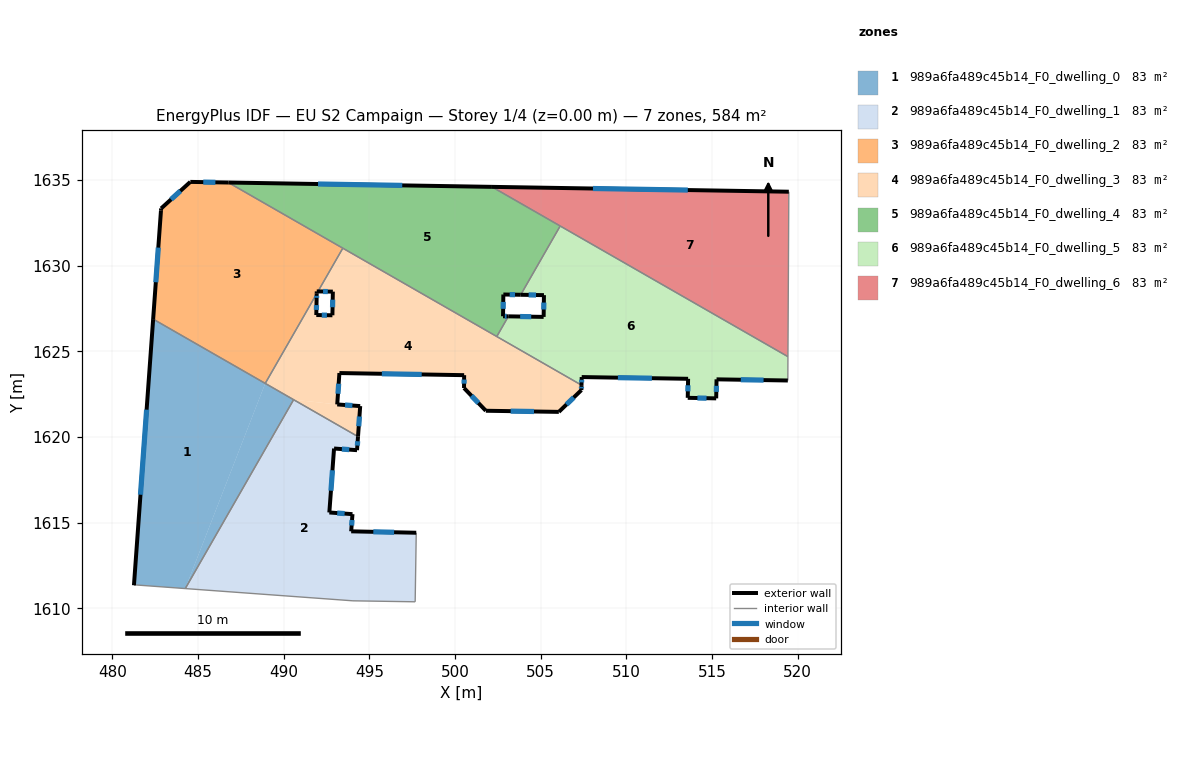
=== STOREY PLAN SPEC (per zone: floor XY polygon, exterior-wall plan segments, windows/doors) ===
zone 1: 989a6fa489c45b14_F0_dwelling_0  (83.4 m²)
  floor: (488.92, 1623.12) (484.25, 1611.15) (481.33, 1611.36) (481.26, 1611.34) (482.38, 1626.88)
  floor: (490.58, 1622.17) (484.25, 1611.15) (488.92, 1623.12)
  exterior wall: (482.38, 1626.88) – (481.26, 1611.34)  [15.6 m]
    window: (482.00, 1621.59) – (481.64, 1616.63)  [4.8 m²]
  interior walls: 5
zone 2: 989a6fa489c45b14_F0_dwelling_1  (83.4 m²)
  floor: (494.34, 1620.02) (494.28, 1619.23) (492.94, 1619.33) (492.66, 1615.59) (494.01, 1615.49) (493.94, 1614.49) (497.74, 1614.41) (497.67, 1610.38) (494.04, 1610.43) (484.25, 1611.15) (490.58, 1622.17)
  exterior wall: (492.94, 1619.33) – (494.28, 1619.23)  [1.3 m]
    window: (493.39, 1619.29) – (493.82, 1619.26)  [0.4 m²]
  exterior wall: (492.66, 1615.59) – (492.94, 1619.33)  [3.7 m]
    window: (492.76, 1616.86) – (492.84, 1618.05)  [1.1 m²]
  exterior wall: (494.01, 1615.49) – (492.66, 1615.59)  [1.4 m]
    window: (493.55, 1615.53) – (493.12, 1615.56)  [0.4 m²]
  exterior wall: (493.94, 1614.49) – (494.01, 1615.49)  [1.0 m]
    window: (493.96, 1614.83) – (493.99, 1615.15)  [0.3 m²]
  exterior wall: (497.74, 1614.41) – (493.94, 1614.49)  [3.8 m]
    window: (496.44, 1614.44) – (495.23, 1614.46)  [1.2 m²]
  exterior wall: (494.28, 1619.23) – (494.34, 1620.02)  [0.8 m]
    window: (494.30, 1619.50) – (494.32, 1619.75)  [0.2 m²]
  interior walls: 5
zone 3: 989a6fa489c45b14_F0_dwelling_2  (83.4 m²)
  floor: (493.45, 1631.02) (492.00, 1628.50) (491.93, 1628.50) (491.92, 1628.36) (488.92, 1623.13) (482.38, 1626.88) (482.83, 1633.21) (482.84, 1633.34) (484.55, 1634.89) (486.77, 1634.85)
  exterior wall: (482.84, 1633.34) – (482.83, 1633.21)  [0.1 m]
  exterior wall: (484.55, 1634.89) – (482.84, 1633.34)  [2.3 m]
    window: (483.97, 1634.36) – (483.42, 1633.87)  [0.7 m²]
  exterior wall: (486.77, 1634.85) – (484.55, 1634.89)  [2.2 m]
    window: (486.01, 1634.86) – (485.30, 1634.87)  [0.7 m²]
  exterior wall: (491.93, 1628.50) – (492.00, 1628.50)  [0.1 m]
  exterior wall: (491.93, 1628.36) – (491.93, 1628.50)  [0.1 m]
  exterior wall: (482.83, 1633.21) – (482.38, 1626.88)  [6.3 m]
    window: (482.68, 1631.05) – (482.53, 1629.03)  [1.9 m²]
  interior walls: 4
zone 4: 989a6fa489c45b14_F0_dwelling_3  (83.4 m²)
  floor: (507.38, 1623.03) (507.38, 1622.74) (506.06, 1621.46) (501.80, 1621.53) (500.52, 1622.86) (500.53, 1623.61) (493.25, 1623.73) (493.12, 1621.90) (490.58, 1622.17) (488.92, 1623.13) (491.92, 1628.36) (491.92, 1628.00) (491.90, 1627.12) (492.84, 1627.10) (492.87, 1628.48) (492.00, 1628.50) (493.45, 1631.02)
  floor: (494.46, 1621.80) (494.34, 1620.02) (490.58, 1622.17) (493.12, 1621.90)
  exterior wall: (493.12, 1621.90) – (493.25, 1623.73)  [1.8 m]
    window: (493.17, 1622.52) – (493.21, 1623.11)  [0.6 m²]
  exterior wall: (494.46, 1621.80) – (493.12, 1621.90)  [1.3 m]
    window: (494.01, 1621.83) – (493.58, 1621.86)  [0.4 m²]
  exterior wall: (494.34, 1620.02) – (494.46, 1621.80)  [1.8 m]
    window: (494.38, 1620.63) – (494.42, 1621.19)  [0.5 m²]
  exterior wall: (491.92, 1628.00) – (491.93, 1628.36)  [0.4 m]
    window: (491.92, 1628.12) – (491.92, 1628.24)  [0.1 m²]
  exterior wall: (491.90, 1627.12) – (491.92, 1628.00)  [0.9 m]
    window: (491.91, 1627.42) – (491.91, 1627.70)  [0.3 m²]
  exterior wall: (492.84, 1627.10) – (491.90, 1627.12)  [0.9 m]
    window: (492.52, 1627.11) – (492.22, 1627.11)  [0.3 m²]
  exterior wall: (492.87, 1628.48) – (492.84, 1627.10)  [1.4 m]
    window: (492.86, 1628.01) – (492.85, 1627.57)  [0.4 m²]
  exterior wall: (492.00, 1628.50) – (492.87, 1628.48)  [0.9 m]
    window: (492.30, 1628.49) – (492.57, 1628.49)  [0.3 m²]
  exterior wall: (507.38, 1622.74) – (507.38, 1623.03)  [0.3 m]
    window: (507.38, 1622.83) – (507.38, 1622.93)  [0.1 m²]
  exterior wall: (506.06, 1621.46) – (507.38, 1622.74)  [1.8 m]
    window: (506.51, 1621.90) – (506.93, 1622.30)  [0.6 m²]
  exterior wall: (501.80, 1621.53) – (506.06, 1621.46)  [4.3 m]
    window: (503.25, 1621.51) – (504.61, 1621.49)  [1.3 m²]
  exterior wall: (500.53, 1622.86) – (501.80, 1621.53)  [1.8 m]
    window: (500.96, 1622.40) – (501.36, 1621.98)  [0.6 m²]
  exterior wall: (500.53, 1623.61) – (500.53, 1622.86)  [0.8 m]
    window: (500.53, 1623.35) – (500.53, 1623.11)  [0.2 m²]
  exterior wall: (493.25, 1623.73) – (500.53, 1623.61)  [7.3 m]
    window: (495.73, 1623.69) – (498.05, 1623.65)  [2.2 m²]
  interior walls: 6
zone 5: 989a6fa489c45b14_F0_dwelling_4  (83.4 m²)
  floor: (506.14, 1632.31) (503.83, 1628.30) (502.86, 1628.31) (502.82, 1628.32) (502.80, 1627.04) (503.11, 1627.04) (502.44, 1625.86) (486.77, 1634.85) (502.15, 1634.60)
  exterior wall: (502.86, 1628.31) – (503.83, 1628.30)  [1.0 m]
    window: (503.19, 1628.31) – (503.50, 1628.30)  [0.3 m²]
  exterior wall: (502.82, 1628.32) – (502.86, 1628.31)  [0.0 m]
  exterior wall: (502.80, 1627.04) – (502.82, 1628.32)  [1.3 m]
    window: (502.81, 1627.48) – (502.81, 1627.88)  [0.4 m²]
  exterior wall: (503.11, 1627.04) – (502.80, 1627.04)  [0.3 m]
    window: (503.01, 1627.04) – (502.91, 1627.04)  [0.1 m²]
  exterior wall: (502.15, 1634.60) – (486.77, 1634.85)  [15.4 m]
    window: (496.92, 1634.68) – (492.00, 1634.76)  [4.7 m²]
  interior walls: 5
zone 6: 989a6fa489c45b14_F0_dwelling_5  (83.4 m²)
  floor: (519.43, 1624.69) (519.42, 1623.29) (515.26, 1623.36) (515.24, 1622.25) (513.58, 1622.28) (513.60, 1623.39) (507.39, 1623.50) (507.38, 1623.03) (502.44, 1625.86) (503.11, 1627.04) (505.13, 1627.01) (505.17, 1627.01) (505.19, 1628.28) (503.83, 1628.30) (506.14, 1632.31)
  exterior wall: (515.24, 1622.25) – (515.26, 1623.36)  [1.1 m]
    window: (515.25, 1622.63) – (515.26, 1622.98)  [0.3 m²]
  exterior wall: (513.58, 1622.28) – (515.24, 1622.25)  [1.7 m]
    window: (514.15, 1622.27) – (514.68, 1622.26)  [0.5 m²]
  exterior wall: (513.60, 1623.39) – (513.58, 1622.28)  [1.1 m]
    window: (513.60, 1623.02) – (513.59, 1622.66)  [0.3 m²]
  exterior wall: (507.39, 1623.50) – (513.60, 1623.39)  [6.2 m]
    window: (509.51, 1623.46) – (511.49, 1623.43)  [1.9 m²]
  exterior wall: (507.38, 1623.03) – (507.39, 1623.50)  [0.5 m]
    window: (507.39, 1623.19) – (507.39, 1623.34)  [0.1 m²]
  exterior wall: (505.14, 1627.01) – (503.11, 1627.04)  [2.0 m]
    window: (504.45, 1627.02) – (503.80, 1627.03)  [0.6 m²]
  exterior wall: (505.17, 1627.01) – (505.14, 1627.01)  [0.0 m]
  exterior wall: (505.19, 1628.28) – (505.17, 1627.01)  [1.3 m]
    window: (505.18, 1627.84) – (505.18, 1627.44)  [0.4 m²]
  exterior wall: (503.83, 1628.30) – (505.19, 1628.28)  [1.4 m]
    window: (504.30, 1628.29) – (504.73, 1628.28)  [0.4 m²]
  exterior wall: (515.26, 1623.36) – (519.43, 1623.29)  [4.2 m]
    window: (516.68, 1623.34) – (518.01, 1623.32)  [1.3 m²]
  interior walls: 5
zone 7: 989a6fa489c45b14_F0_dwelling_6  (83.4 m²)
  floor: (519.48, 1634.31) (519.43, 1624.69) (502.15, 1634.60)
  exterior wall: (519.48, 1634.31) – (502.15, 1634.60)  [17.3 m]
    window: (513.59, 1634.41) – (508.05, 1634.50)  [5.3 m²]
  interior walls: 3

=== DERIVED (storey summary) ===
Building: EU S2 Campaign
Storey: 1 of 4  (floor level z = 0.00 m)
Storey gross floor area: 583.9 m²
Zones on this storey: 7
  - 989a6fa489c45b14_F0_dwelling_0: floor 83.4 m²; exterior wall 15.6 m (46.7 m²); 1 window(s) 4.8 m²; WWR 10.2%
  - 989a6fa489c45b14_F0_dwelling_1: floor 83.4 m²; exterior wall 12.0 m (36.1 m²); 6 window(s) 3.7 m²; WWR 10.2%
  - 989a6fa489c45b14_F0_dwelling_2: floor 83.4 m²; exterior wall 11.2 m (33.6 m²); 3 window(s) 3.3 m²; WWR 9.9%
  - 989a6fa489c45b14_F0_dwelling_3: floor 83.4 m²; exterior wall 25.7 m (77.0 m²); 14 window(s) 7.9 m²; WWR 10.2%
  - 989a6fa489c45b14_F0_dwelling_4: floor 83.4 m²; exterior wall 18.0 m (54.0 m²); 4 window(s) 5.5 m²; WWR 10.2%
  - 989a6fa489c45b14_F0_dwelling_5: floor 83.4 m²; exterior wall 19.4 m (58.2 m²); 9 window(s) 5.9 m²; WWR 10.2%
  - 989a6fa489c45b14_F0_dwelling_6: floor 83.4 m²; exterior wall 17.3 m (52.0 m²); 1 window(s) 5.3 m²; WWR 10.2%
Zone adjacency (shared interzone walls):
  - 989a6fa489c45b14_F0_dwelling_0 ↔ 989a6fa489c45b14_F0_dwelling_1
  - 989a6fa489c45b14_F0_dwelling_0 ↔ 989a6fa489c45b14_F0_dwelling_2
  - 989a6fa489c45b14_F0_dwelling_0 ↔ 989a6fa489c45b14_F0_dwelling_3
  - 989a6fa489c45b14_F0_dwelling_1 ↔ 989a6fa489c45b14_F0_dwelling_3
  - 989a6fa489c45b14_F0_dwelling_2 ↔ 989a6fa489c45b14_F0_dwelling_3
  - 989a6fa489c45b14_F0_dwelling_2 ↔ 989a6fa489c45b14_F0_dwelling_4
  - 989a6fa489c45b14_F0_dwelling_3 ↔ 989a6fa489c45b14_F0_dwelling_4
  - 989a6fa489c45b14_F0_dwelling_3 ↔ 989a6fa489c45b14_F0_dwelling_5
  - 989a6fa489c45b14_F0_dwelling_4 ↔ 989a6fa489c45b14_F0_dwelling_5
  - 989a6fa489c45b14_F0_dwelling_4 ↔ 989a6fa489c45b14_F0_dwelling_6
  - 989a6fa489c45b14_F0_dwelling_5 ↔ 989a6fa489c45b14_F0_dwelling_6